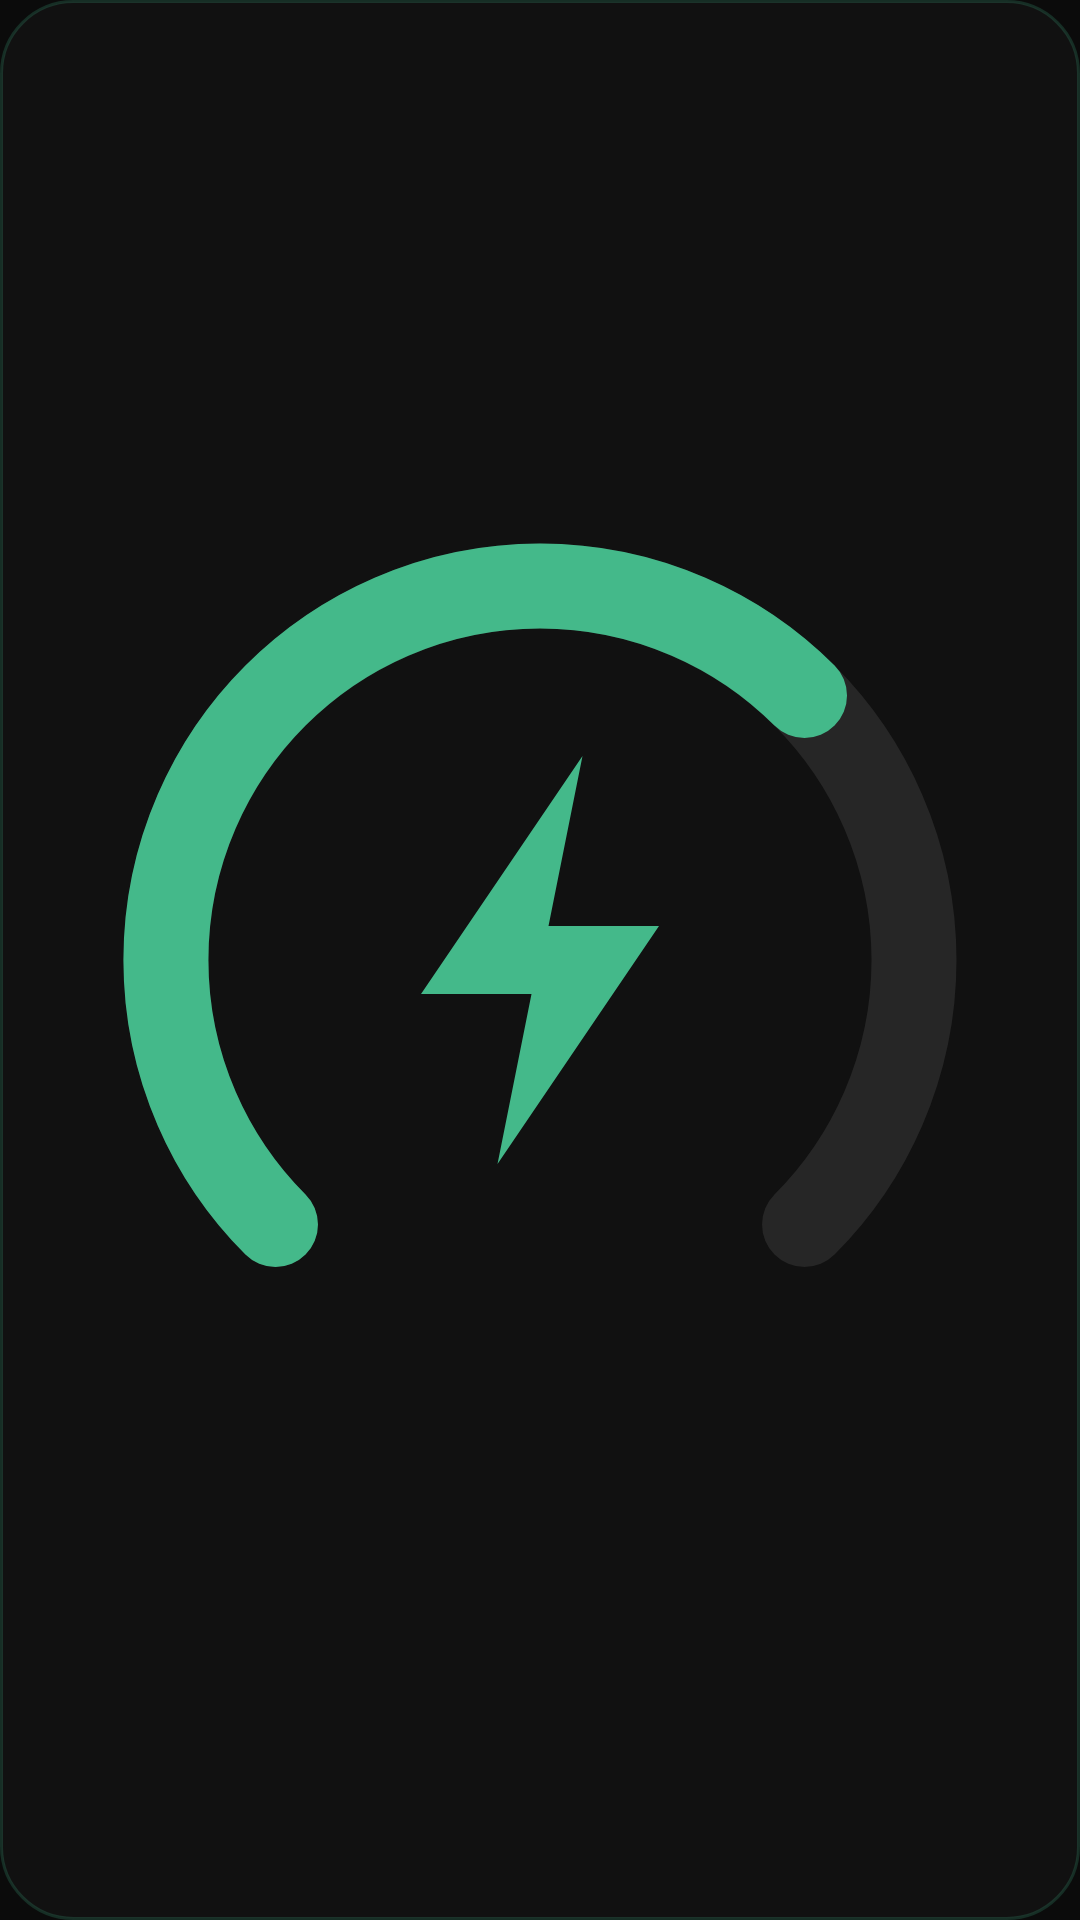

Here is an Android app screen rendered from its layout file. Give the layout XML and the strings, colors and styles it references.
<!-- AndroidManifest.xml: application theme Theme.Deskglow -->
<!-- res/layout/start_widget_small.xml -->
<?xml version="1.0" encoding="utf-8"?>
<FrameLayout xmlns:android="http://schemas.android.com/apk/res/android"
    android:id="@+id/start_root"
    android:layout_width="match_parent"
    android:layout_height="match_parent"
    android:background="@drawable/widget_background"
    android:padding="10dp">

    <ImageView
        android:layout_width="match_parent"
        android:layout_height="match_parent"
        android:contentDescription="@string/start_display_long"
        android:scaleType="fitCenter"
        android:src="@drawable/ic_widget_ring" />
</FrameLayout>
<!-- resources referenced by this layout -->
<resources>
  <!-- drawable ic_widget_ring (drawable) -->
  <?xml version="1.0" encoding="utf-8"?>
  <vector xmlns:android="http://schemas.android.com/apk/res/android"
      android:width="60dp"
      android:height="60dp"
      android:viewportWidth="60"
      android:viewportHeight="60">
      <group
          android:translateX="-24"
          android:translateY="-24">
          <path
              android:pathData="M38.44,69.56 A22,22 0 1,1 69.56,69.56"
              android:strokeColor="@color/brand_track"
              android:strokeWidth="5"
              android:strokeLineCap="round" />
          <path
              android:pathData="M38.44,69.56 A22,22 0 1,1 69.56,38.44"
              android:strokeColor="@color/brand_green"
              android:strokeWidth="5"
              android:strokeLineCap="round" />
          <path
              android:fillColor="@color/brand_green"
              android:pathData="M56.5,42 L47,56 L53.5,56 L51.5,66 L61,52 L54.5,52 Z" />
      </group>
  </vector>
  <!-- drawable widget_background (drawable) -->
  <?xml version="1.0" encoding="utf-8"?>
  <shape xmlns:android="http://schemas.android.com/apk/res/android" android:shape="rectangle">
      <solid android:color="@color/brand_surface" />
      <stroke
          android:width="1dp"
          android:color="@color/brand_hairline" />
      <corners android:radius="24dp" />
  </shape>
  <string name="start_display_long">Start the Deskglow display</string>
  <style name="Theme.Deskglow" parent="android:Theme.Material.NoActionBar">
          <item name="android:windowBackground">@color/page</item>
          <item name="android:statusBarColor">@android:color/transparent</item>
          <item name="android:navigationBarColor">@android:color/transparent</item>
      </style>
  <color name="brand_track">#FF262626</color>
  <color name="brand_green">#FF44B98A</color>
  <color name="brand_surface">#FF111111</color>
  <color name="brand_hairline">#3344B98A</color>
  <color name="page">#FF0B0B0B</color>
</resources>
